The GitHub repository iantagorda/image-classifier-for-farm-animals contains a labelled image folder "livestock" with 6 categories: chicken, cow, duck, goat, pig, sheep. Examples follow, each with its label.

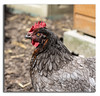
Label: chicken

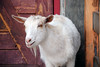
Label: goat

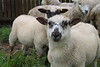
Label: sheep

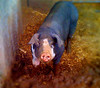
Label: pig

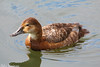
Label: duck

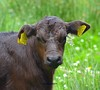
Label: cow
